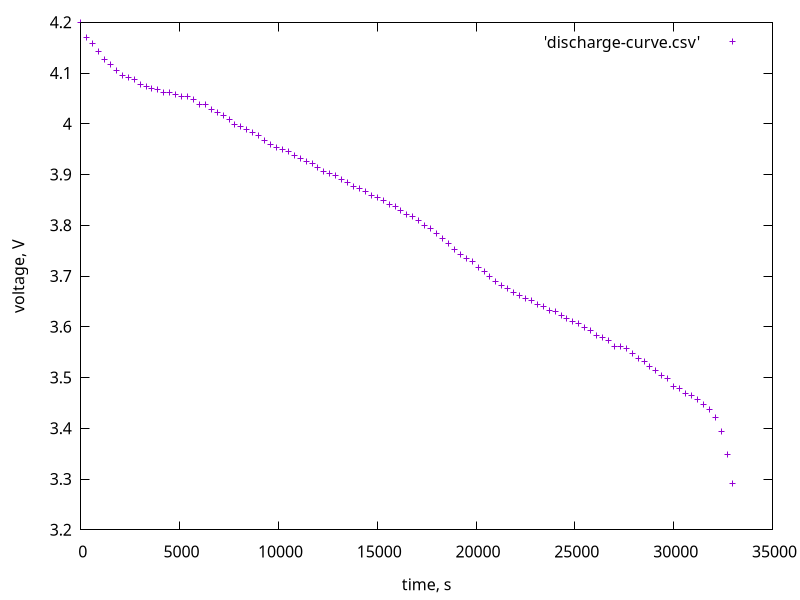

The data file committed next to this chart (first rows):
0, 4.200
300, 4.171
601, 4.159
901, 4.142
1200, 4.127
1504, 4.117
1803, 4.106
2102, 4.096
2401, 4.091
2700, 4.087
3000, 4.078
3300, 4.074
3602, 4.069
3901, 4.067
4200, 4.061
4502, 4.061
4803, 4.058
5101, 4.054
5401, 4.053
5701, 4.047
6000, 4.039
6300, 4.039
6600, 4.029
6901, 4.023
7200, 4.017
7504, 4.009
7801, 3.999
8100, 3.995
8402, 3.988
8701, 3.982
9000, 3.977
9304, 3.967
9603, 3.960
9902, 3.954
10201, 3.949
10500, 3.946
10804, 3.938
11100, 3.931
11400, 3.926
11702, 3.922
12000, 3.914
12300, 3.906
12604, 3.902
12902, 3.899
13202, 3.891
13500, 3.885
13800, 3.877
14104, 3.872
14403, 3.867
14702, 3.858
15001, 3.855
15300, 3.849
15604, 3.841
15900, 3.838
16201, 3.829
16502, 3.822
16801, 3.818
17100, 3.809
17400, 3.799
17703, 3.793
18000, 3.784
... 50 more rows
